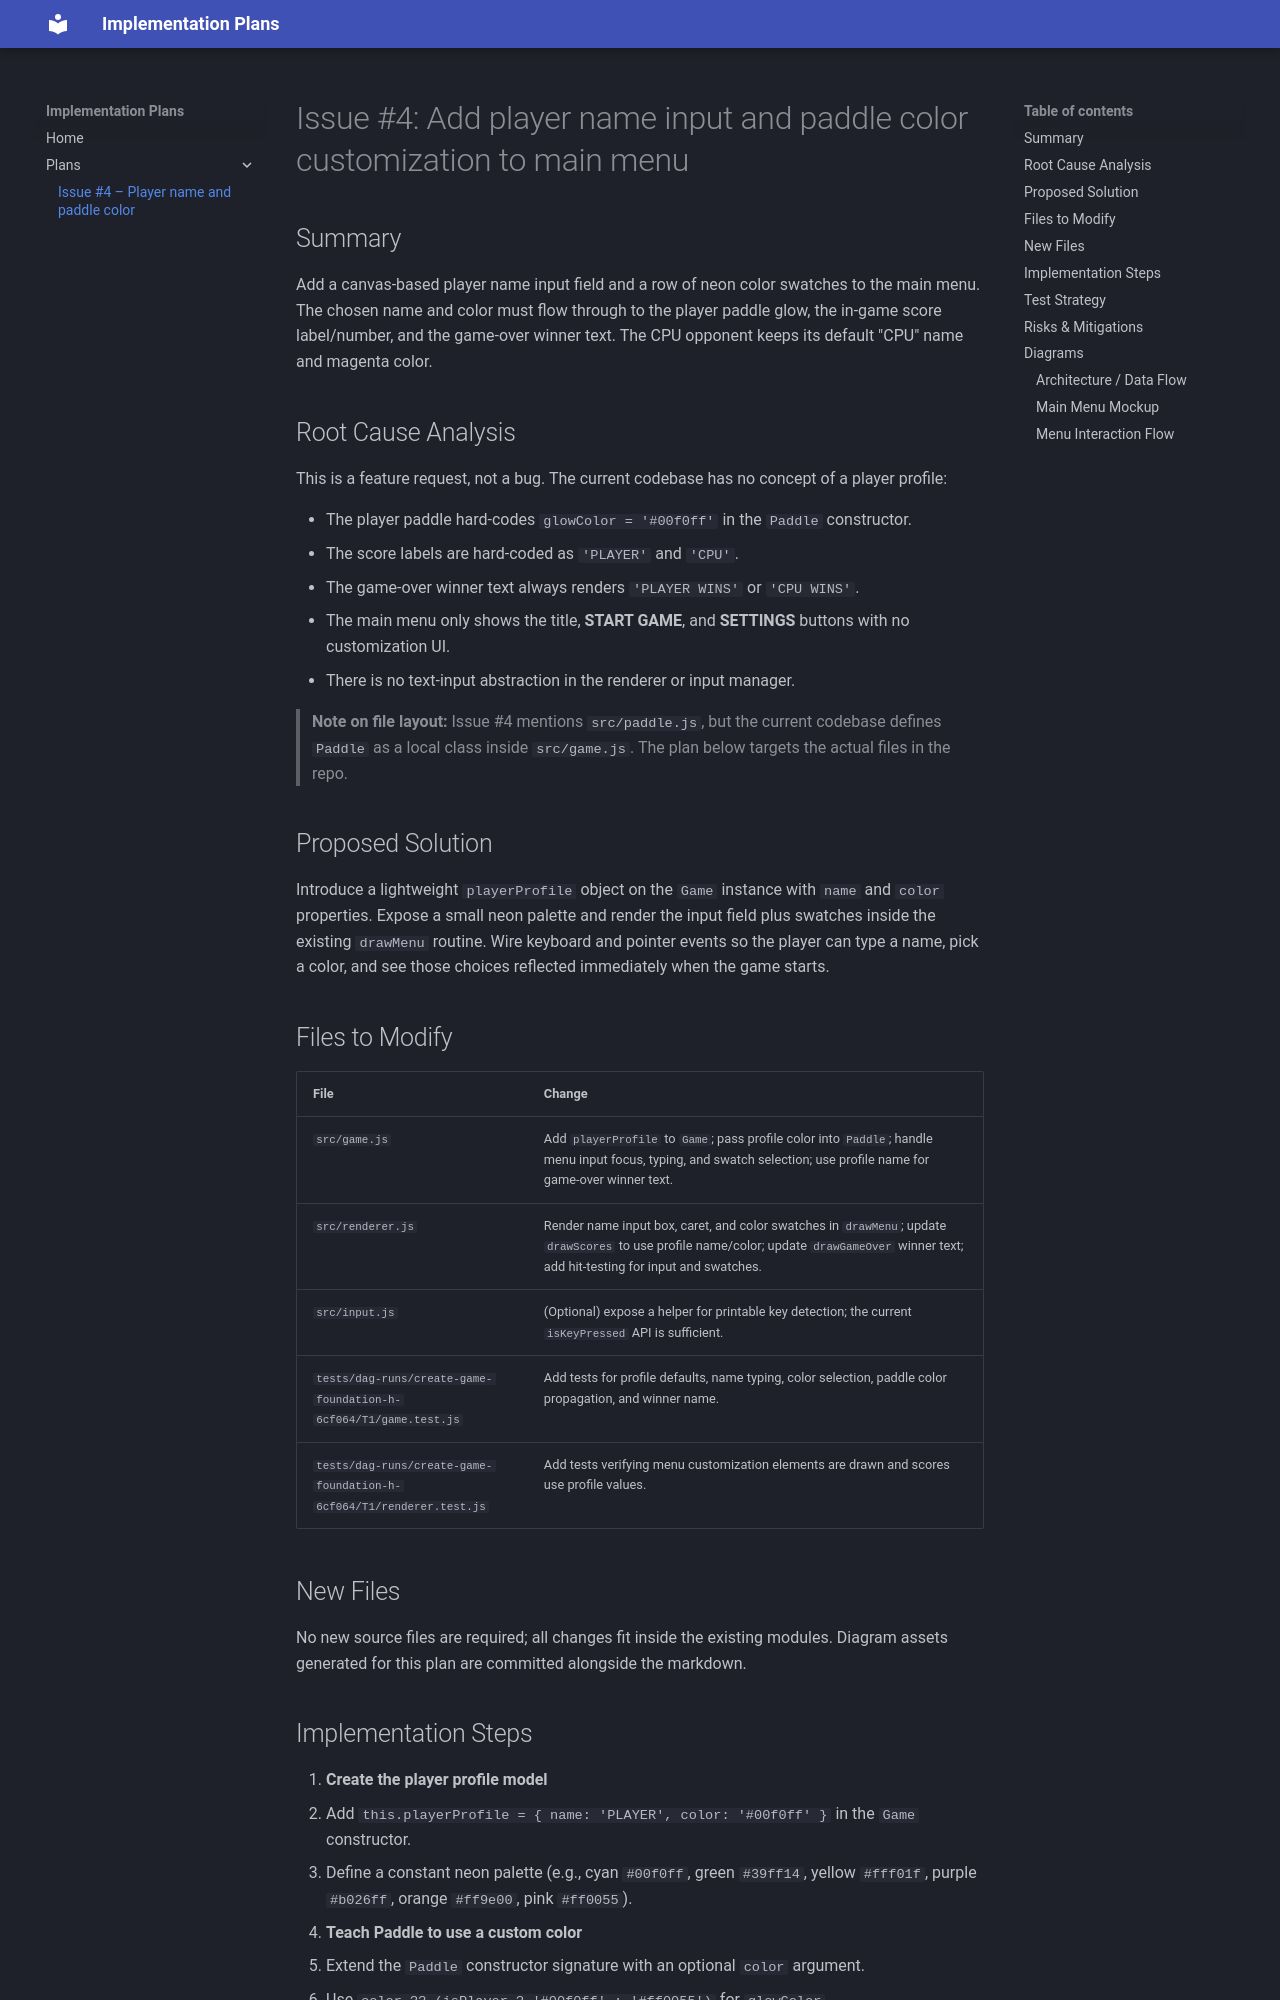

repository: erfan-shafagh-fp/D--testing-game-plans · page: plans/issue-4-plan/index.html · generator: mkdocs

# Issue #4: Add player name input and paddle color customization to main menu

## Summary
Add a canvas-based player name input field and a row of neon color swatches to the main menu. The chosen name and color must flow through to the player paddle glow, the in-game score label/number, and the game-over winner text. The CPU opponent keeps its default "CPU" name and magenta color.

## Root Cause Analysis
This is a feature request, not a bug. The current codebase has no concept of a player profile:

- The player paddle hard-codes `glowColor = '#00f0ff'` in the `Paddle` constructor.
- The score labels are hard-coded as `'PLAYER'` and `'CPU'`.
- The game-over winner text always renders `'PLAYER WINS'` or `'CPU WINS'`.
- The main menu only shows the title, **START GAME**, and **SETTINGS** buttons with no customization UI.
- There is no text-input abstraction in the renderer or input manager.

> **Note on file layout:** Issue #4 mentions `src/paddle.js`, but the current codebase defines `Paddle` as a local class inside `src/game.js`. The plan below targets the actual files in the repo.

## Proposed Solution
Introduce a lightweight `playerProfile` object on the `Game` instance with `name` and `color` properties. Expose a small neon palette and render the input field plus swatches inside the existing `drawMenu` routine. Wire keyboard and pointer events so the player can type a name, pick a color, and see those choices reflected immediately when the game starts.

## Files to Modify

| File | Change |
|------|--------|
| `src/game.js` | Add `playerProfile` to `Game`; pass profile color into `Paddle`; handle menu input focus, typing, and swatch selection; use profile name for game-over winner text. |
| `src/renderer.js` | Render name input box, caret, and color swatches in `drawMenu`; update `drawScores` to use profile name/color; update `drawGameOver` winner text; add hit-testing for input and swatches. |
| `src/input.js` | (Optional) expose a helper for printable key detection; the current `isKeyPressed` API is sufficient. |
| `tests/dag-runs/create-game-foundation-h-6cf064/T1/game.test.js` | Add tests for profile defaults, name typing, color selection, paddle color propagation, and winner name. |
| `tests/dag-runs/create-game-foundation-h-6cf064/T1/renderer.test.js` | Add tests verifying menu customization elements are drawn and scores use profile values. |

## New Files

No new source files are required; all changes fit inside the existing modules. Diagram assets generated for this plan are committed alongside the markdown.
